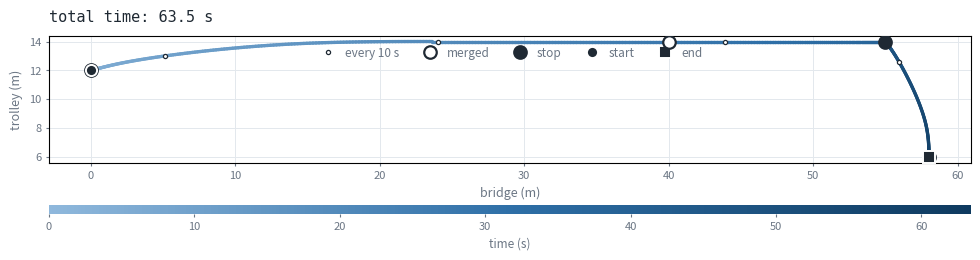

This figure's Python source:
"""Anti-sway crane motion profile, derived symbolically.

The load hangs on a cable, so it is a pendulum of period `t_sway`. Shaping the
acceleration as four equal jerk pulses, each exactly `tp = n * t_sway` long.

"""

import math
from typing import NamedTuple, Optional

import numpy as np
import sympy as sp
import matplotlib.pyplot as plt
from matplotlib.collections import LineCollection
from matplotlib.colors import LinearSegmentedColormap
from mpl_toolkits.axes_grid1 import make_axes_locatable

# ---------------------------------------------------------------------------
# Symbols
# ---------------------------------------------------------------------------

t = sp.Symbol("t", nonnegative=True)
j_s, tp_s = sp.symbols("j t_p", positive=True)
lam_s = sp.Symbol("lambda", nonnegative=True)
d_s, a_max_s = sp.symbols("d a_max", positive=True)

# (jerk, duration) for each phase, in order.
_PHASES = (
    (j_s, tp_s),             # 1  jerk up:    accel 0 -> +a_p
    (-j_s, tp_s),            # 2  jerk down:  accel +a_p -> 0, velocity hits v_p
    (sp.Integer(0), lam_s),  # 3  cruise at v_p
    (-j_s, tp_s),            # 4  jerk down:  accel 0 -> -a_p
    (j_s, tp_s),             # 5  jerk up:    accel -a_p -> 0, velocity hits 0
)


class Symbolic(NamedTuple):
    """The derivation, in terms of the symbols j, t_p, lambda."""

    jerk: sp.Expr      # jerk(t), piecewise
    accel: sp.Expr     # a(t),    piecewise
    vel: sp.Expr       # v(t),    piecewise
    pos: sp.Expr       # x(t),    piecewise
    distance: sp.Expr  # x at the end of phase 5
    lam: sp.Expr       # cruise time solving distance == d
    tp: sp.Expr        # t_p of a cruise-free move at peak accel a_max


def _derive() -> Symbolic:
    """Integrate the jerk profile phase by phase, carrying continuity."""
    u, s = sp.Dummy("u"), sp.Dummy("s")
    jerk_pieces, accel_pieces, vel_pieces, pos_pieces = [], [], [], []

    t_start = sp.Integer(0)          # when the current phase begins
    a0 = v0 = x0 = sp.Integer(0)     # state carried in from the previous phase

    for jerk, duration in _PHASES:
        # Integrate within the phase, using local time s = t - t_start.
        accel = a0 + jerk * s
        vel = v0 + sp.integrate(accel.subs(s, u), (u, 0, s))
        pos = x0 + sp.integrate(vel.subs(s, u), (u, 0, s))

        t_end = t_start + duration
        local = {s: t - t_start}
        jerk_pieces.append((jerk, t <= t_end))
        accel_pieces.append((sp.expand(accel.subs(local)), t <= t_end))
        vel_pieces.append((sp.expand(vel.subs(local)), t <= t_end))
        pos_pieces.append((sp.expand(pos.subs(local)), t <= t_end))

        # Hand the end-of-phase state to the next phase.
        a0, v0, x0 = (sp.expand(e.subs(s, duration)) for e in (accel, vel, pos))
        t_start = t_end

    total = sp.simplify(x0)

    # Cruise time that makes the profile cover exactly d.
    lam = sp.solve(sp.Eq(total, d_s), lam_s)[0]

    # Pulse width of a move with no cruise (lambda = 0) run at peak accel
    # a_max. Peak accel is a_p = j*t_p, so j = a_max/t_p.
    tp = sp.solve(sp.Eq(total.subs({lam_s: 0, j_s: a_max_s / tp_s}), d_s), tp_s)[0]

    return Symbolic(
        jerk=sp.Piecewise(*jerk_pieces, (sp.Integer(0), True)),
        accel=sp.Piecewise(*accel_pieces, (sp.Integer(0), True)),
        vel=sp.Piecewise(*vel_pieces, (sp.Integer(0), True)),
        pos=sp.Piecewise(*pos_pieces, (total, True)),
        distance=total,
        lam=sp.simplify(lam),
        tp=sp.simplify(tp),
    )


SYM = _derive()


# Lambdify once: a profile's shape depends only on (j, t_p, lambda).
_EVAL = {
    name: sp.lambdify((t, j_s, tp_s, lam_s), expr, "numpy")
    for name, expr in (
        ("jerk", SYM.jerk),
        ("accel", SYM.accel),
        ("vel", SYM.vel),
        ("pos", SYM.pos),
    )
}


# ---------------------------------------------------------------------------
# The look: a site plan, drawn in ink on paper
# ---------------------------------------------------------------------------

INK = "#1F2933"          # every line that carries a fact
INK_SOFT = "#6B7684"     # labels, ticks, anything supporting
PAPER = "#FFFFFF"
RULE = "#E3E8ED"         # the grid the drawing sits on
RULE_FINE = "#F1F4F7"

# The clock, as one hue running light to dark. A ramp is a magnitude, and a
# magnitude gets one hue -- several would read as categories.
CLOCK = LinearSegmentedColormap.from_list(
    "clock", ["#8FB8DC", "#2E6FA7", "#0E3A5F"]
)


def _beat(duration: float) -> float:
    """A round number of seconds, giving a handful of marks along a path."""
    for step in (5.0, 10.0, 15.0, 20.0, 30.0, 60.0):
        if duration / step <= 12.0:
            return step
    return 120.0


def _plot_profile(t, jerk, accel, vel, pos, boundaries=(), title=None):
    """Draw jerk/accel/vel/pos on four stacked axes.

    `boundaries` marks the times where one move hands over to the next.
    """
    fig, ax = plt.subplots(4, 1, sharex=True, figsize=(8, 6), facecolor=PAPER)
    if title:
        fig.suptitle(title, fontsize=11, color=INK, family="monospace", x=0.125,
                     ha="left")
    for a, values, label, unit in zip(
        ax,
        (jerk, accel, vel, pos),
        ("jerk", "accel", "vel", "pos"),
        ("m/s³", "m/s²", "m/s", "m"),
    ):
        a.plot(t, values, color=CLOCK(0.55), linewidth=1.8, solid_capstyle="round")
        a.set_ylabel(f"{label} ({unit})", fontsize=9, color=INK_SOFT)
        for boundary in boundaries:
            a.axvline(boundary, color=INK_SOFT, linewidth=0.8, alpha=0.5)
        a.grid(True, color=RULE, linewidth=0.6)
        a.set_axisbelow(True)
        a.set_facecolor(PAPER)
        a.tick_params(labelsize=8, colors=INK_SOFT, length=2)
        for side, spine in a.spines.items():
            spine.set_visible(side in ("left", "bottom"))
            spine.set_color(RULE)
    ax[3].set_xlabel("time (s)", fontsize=9, color=INK_SOFT)
    plt.tight_layout()
    plt.show()


# ---------------------------------------------------------------------------
# One axis
# ---------------------------------------------------------------------------


class Component:
    """Anti-sway motion profile generator for a single crane axis."""

    def __init__(self, a_max: float, v_max: float, t_sway: float):
        self.a_max = float(a_max)
        self.v_max = float(v_max)
        self.t_sway = float(t_sway)

    def __repr__(self) -> str:
        return (
            f"{type(self).__name__}(a_max={self.a_max}, "
            f"v_max={self.v_max}, t_sway={self.t_sway})"
        )

    def n_max(self) -> int:
        """Sway periods needed for the accel phase to reach v_max.

        Beyond this the velocity saturates and a cruise phase is required.
        """
        return math.ceil(self.v_max / (self.t_sway * self.a_max))

    @property
    def min_time(self) -> float:
        """Shortest possible move: one sway period per jerk pulse."""
        return 4.0 * self.t_sway

    def n(self, distance: float) -> int:
        """Sway periods per jerk pulse needed to cover `distance`."""
        return math.ceil(np.sqrt(abs(distance) / (2 * self.a_max * self.t_sway**2)))

    def trajectory(
        self, distance: float, x0: float = 0.0, t0: float = 0.0
    ) -> "Trajectory":
        """The move covering `distance`, starting at `x0` at time `t0`."""
        return Trajectory(self, distance, x0, t0)

    def plot_dist_time(self, ax):
        dist_range = np.linspace(0, 100, 200)
        time_values = [self.trajectory(d).duration for d in dist_range]
        ax.plot(dist_range, time_values, label="Bridge")


# ---------------------------------------------------------------------------
# One move
# ---------------------------------------------------------------------------


def _time_covered(j: float, tp: float, lam: float, x: float) -> float:
    """How long a profile of shape (j, tp, lam) takes to cover `x`.

    The inverse of `SYM.pos` -- jerkdist and jerkdistinv in the MATLAB -- and
    no solver is needed for it. The first pulse is a plain cube root, the
    cruise is a straight line, and the braking half is the accelerating half
    run backwards, so only the second pulse takes any work: there
    6x/j = t**3 - 2 (t - tp)**3, which the substitution t = 2 tp + w turns into
    the depressed cubic w**3 - 6 tp**2 w + q. All three of its roots are real,
    and the one inside the pulse -- w in [-tp, 0] -- is the middle branch of
    the trigonometric form.

    `j` and `x` are magnitudes: a move has the same shape whichever way it
    runs. `x` outside the move clamps to its two ends.
    """
    if j <= 0.0 or tp <= 0.0:
        return 0.0

    total = j * tp**2 * (2.0 * tp + lam)
    x = min(max(x, 0.0), total)

    first_pulse = j * tp**3 / 6.0                      # covered as accel peaks
    cruise_start = j * tp**3                           # ... as v_p is reached
    cruise_end = cruise_start + j * tp**2 * lam        # ... as braking starts

    if x <= first_pulse:
        return float(np.cbrt(6.0 * x / j))
    if x <= cruise_start:
        q = 6.0 * x / j - 6.0 * tp**3
        theta = math.acos(-q / (4.0 * math.sqrt(2.0) * tp**3))
        root = math.sqrt(2.0) * math.cos(theta / 3.0 - 2.0 * math.pi / 3.0)
        return 2.0 * tp * (1.0 + root)
    if x <= cruise_end:
        return 2.0 * tp + (x - cruise_start) / (j * tp**2)
    return 4.0 * tp + lam - _time_covered(j, tp, lam, total - x)


class Trajectory:
    """A single anti-sway move along one axis.

    All five phases -- jerk up, jerk down, cruise, jerk down, jerk up -- are
    always present; a move too short to reach v_max simply gets a cruise phase
    of zero length. `distance` is signed, and the trajectory knows where (`x0`)
    and when (`t0`) it starts, so it can be evaluated on an absolute time axis
    and chained with the moves before and after it.
    """

    def __init__(
        self,
        component: Component,
        distance: float,
        x0: float = 0.0,
        t0: float = 0.0,
    ):
        self.component = component
        self.distance = float(distance)
        self.x0 = float(x0)
        self.t0 = float(t0)

        d = abs(self.distance)
        sign = math.copysign(1.0, self.distance)

        # Widen the pulses until the acceleration limit is met, but never past
        # n_max: beyond that the velocity has saturated, so longer pulses buy
        # no extra speed and only stretch the move.
        self.n = min(component.n(d), component.n_max())

        if self.n == 0:
            # Standing still: five empty phases.
            self.tp = self.j = self.lam = 0.0
            self.saturated = False
        else:
            self.tp = component.t_sway * self.n
            # Cruise at v_max for whatever the four pulses leave over.
            j_max = component.v_max / self.tp**2
            lam = float(SYM.lam.subs({d_s: d, j_s: j_max, tp_s: self.tp}))
            self.saturated = lam > 0.0     # does the move reach v_max?

            if self.saturated:
                self.j, self.lam = sign * j_max, lam
            else:
                # The four pulses alone already overshoot d, so there is no
                # cruise and the jerk backs off to cover exactly d instead.
                self.j, self.lam = sign * d / (2 * self.tp**3), 0.0

        self.ap = self.j * self.tp                  # peak acceleration
        self.vp = self.j * self.tp**2               # peak (cruise) velocity
        self.duration = 4.0 * self.tp + self.lam

    @classmethod
    def from_shape(cls, component, j, tp, lam, x0: float = 0.0, t0: float = 0.0):
        """A move given by its profile rather than by the distance it covers.

        Merging stretches the cruise phase of a move that is already running,
        which leaves a profile no distance would have been given on its own,
        so the shape has to be handed over as it stands.
        """
        move = cls.__new__(cls)
        move.component = component
        move.j, move.tp, move.lam = float(j), float(tp), float(lam)
        move.n = round(move.tp / component.t_sway)
        move.saturated = move.lam > 0.0
        move.ap = move.j * move.tp
        move.vp = move.j * move.tp**2
        move.duration = 4.0 * move.tp + move.lam
        move.distance = move.vp * (2.0 * move.tp + move.lam)
        move.x0, move.t0 = float(x0), float(t0)
        return move

    def __repr__(self) -> str:
        return (
            f"{type(self).__name__}(distance={self.distance}, x0={self.x0}, "
            f"t0={self.t0}, n={self.n}, j={self.j}, tp={self.tp}, "
            f"lam={self.lam}, duration={self.duration})"
        )

    @property
    def t_end(self) -> float:
        """When the move finishes."""
        return self.t0 + self.duration

    @property
    def x_end(self) -> float:
        """Where the move finishes."""
        return self.x0 + self.distance

    @property
    def phases(self) -> tuple:
        """The five (jerk, duration) pairs, in order."""
        return (
            (self.j, self.tp),
            (-self.j, self.tp),
            (0.0, self.lam),
            (-self.j, self.tp),
            (self.j, self.tp),
        )

    def _eval(self, name: str, time, offset: float = 0.0):
        # Before t0 and after t_end the axis sits still, so clamping the query
        # into the profile extends it with the right constant.
        query = np.asarray(time, dtype=float)
        local = np.clip(query - self.t0, 0.0, self.duration)
        values = np.asarray(_EVAL[name](local, self.j, self.tp, self.lam), dtype=float)
        # A degenerate profile can collapse to a constant, which lambdify
        # returns as a scalar rather than an array.
        out = np.broadcast_to(values, local.shape) + offset
        if name == "jerk":
            # Jerk is the one quantity the clamp gets wrong: the profile opens
            # and closes on a pulse, so a query from outside the move would
            # pick that pulse up instead of the standstill's zero.
            out = np.where((query >= self.t0) & (query <= self.t_end), out, 0.0)
        return float(out) if out.ndim == 0 else out

    def jerk(self, time):
        """Jerk at absolute time(s) `time`."""
        return self._eval("jerk", time)

    def accel(self, time):
        """Acceleration at absolute time(s) `time`."""
        return self._eval("accel", time)

    def vel(self, time):
        """Velocity at absolute time(s) `time`."""
        return self._eval("vel", time)

    def pos(self, time):
        """Position at absolute time(s) `time`, measured from x0."""
        return self._eval("pos", time, self.x0)

    def time_at(self, position) -> float:
        """When the move passes `position` -- jerkdistinv in the MATLAB.

        An axis never turns around within a move, so it passes each position
        on the way exactly once. Positions short of the start or beyond the
        end clamp to the move's own start and end times.
        """
        covered = (position - self.x0) * (1.0 if self.distance >= 0.0 else -1.0)
        return self.t0 + _time_covered(abs(self.j), self.tp, self.lam, covered)

    @property
    def _title(self) -> str:
        """What every plot of this move is captioned with."""
        return f"total time: {self.duration:.1f} s"

    def sample(self, n_points: int = 600):
        """Evaluate the trajectory on a time grid, for plotting.

        Returns (t, jerk, accel, vel, pos) as numpy arrays.
        """
        end = self.t_end if self.duration > 0.0 else self.t0 + 1.0
        grid = np.linspace(self.t0, end, n_points)
        return grid, self.jerk(grid), self.accel(grid), self.vel(grid), self.pos(grid)

    def plot(self, n_points: int = 600):
        _plot_profile(*self.sample(n_points), title=self._title)


# ---------------------------------------------------------------------------
# A sequence of moves
# ---------------------------------------------------------------------------


class TrajectoryChain:
    """A sequence of moves along one axis, run back to back.

    Each move has to pick up exactly where the previous one left off: same
    axis, same position, and no earlier in time. A move that starts later than
    the previous one ended is the axis standing still in between, waiting for
    the other axis to catch up. Once chained, the sequence answers the same
    questions as a single `Trajectory` does.
    """

    TOL = 1e-9  # slack allowed on the tail-head match

    def __init__(self, trajectories):
        self.trajectories = tuple(trajectories)
        if not self.trajectories:
            raise ValueError("a chain needs at least one trajectory")

        for i, (prev, nxt) in enumerate(zip(self.trajectories, self.trajectories[1:])):
            if nxt.component is not prev.component:
                raise ValueError(
                    f"trajectory {i + 1} runs on a different axis than trajectory {i}"
                )
            if abs(nxt.x0 - prev.x_end) > self.TOL:
                raise ValueError(
                    f"trajectory {i} ends at x={prev.x_end} but trajectory "
                    f"{i + 1} starts at x={nxt.x0}"
                )
            if nxt.t0 < prev.t_end - self.TOL:
                raise ValueError(
                    f"trajectory {i + 1} starts at t={nxt.t0}, before "
                    f"trajectory {i} ends at t={prev.t_end}"
                )

    def __repr__(self) -> str:
        return (
            f"{type(self).__name__}({len(self)} moves, "
            f"x0={self.x0} -> {self.x_end}, t0={self.t0} -> {self.t_end})"
        )

    def __len__(self) -> int:
        return len(self.trajectories)

    def __iter__(self):
        return iter(self.trajectories)

    def __getitem__(self, index):
        return self.trajectories[index]

    @property
    def component(self) -> Component:
        """The axis the whole chain runs on."""
        return self.trajectories[0].component

    @property
    def t0(self) -> float:
        """When the first move starts."""
        return self.trajectories[0].t0

    @property
    def x0(self) -> float:
        """Where the first move starts."""
        return self.trajectories[0].x0

    @property
    def t_end(self) -> float:
        """When the last move finishes."""
        return self.trajectories[-1].t_end

    @property
    def x_end(self) -> float:
        """Where the last move finishes."""
        return self.trajectories[-1].x_end

    @property
    def duration(self) -> float:
        """Time from the start of the first move to the end of the last."""
        return self.t_end - self.t0

    @property
    def distance(self) -> float:
        """Net displacement over the whole chain."""
        return self.x_end - self.x0

    def _eval(self, name: str, time):
        # Hand each query time to the move that owns it. Outside the chain the
        # first and last move clamp to their own resting state, which is what
        # standing still before and after the sequence looks like.
        grid = np.atleast_1d(np.asarray(time, dtype=float))
        ends = np.array([tr.t_end for tr in self.trajectories])
        idx = np.clip(np.searchsorted(ends, grid, side="left"), 0, len(self) - 1)

        out = np.empty(grid.shape)
        for i in np.unique(idx):
            mask = idx == i
            out[mask] = getattr(self.trajectories[i], name)(grid[mask])
        return float(out[0]) if np.ndim(time) == 0 else out

    def jerk(self, time):
        """Jerk at absolute time(s) `time`."""
        return self._eval("jerk", time)

    def accel(self, time):
        """Acceleration at absolute time(s) `time`."""
        return self._eval("accel", time)

    def vel(self, time):
        """Velocity at absolute time(s) `time`."""
        return self._eval("vel", time)

    def pos(self, time):
        """Position at absolute time(s) `time`."""
        return self._eval("pos", time)

    @property
    def _title(self) -> str:
        """What every plot of this move is captioned with."""
        return f"total time: {self.duration:.1f} s"

    def sample(self, n_points: int = 600):
        """Evaluate the whole chain on a time grid, for plotting.

        Returns (t, jerk, accel, vel, pos) as numpy arrays.
        """
        end = self.t_end if self.duration > 0.0 else self.t0 + 1.0
        grid = np.linspace(self.t0, end, n_points)
        return grid, self.jerk(grid), self.accel(grid), self.vel(grid), self.pos(grid)

    def plot(self, n_points: int = 600):
        _plot_profile(
            *self.sample(n_points),
            boundaries=[tr.t_end for tr in self.trajectories[:-1]],
            title=self._title,
        )


# ---------------------------------------------------------------------------
# Both axes at once
# ---------------------------------------------------------------------------


def _moves(chain):
    """The individual moves of a chain, or the single move of a trajectory."""
    return getattr(chain, "trajectories", (chain,))


class Trajectory2D:
    """A bridge motion and a trolley motion, run side by side.

    The bridge supplies the x coordinate and the trolley the y coordinate. The
    two need not cover the same time span: both are evaluated on one common
    time axis, and an axis that has already finished -- or has not started yet
    -- simply stands still while the other one moves.

    Either side may be a `Trajectory` or a `TrajectoryChain`.
    """

    def __init__(self, bridge, trolley, waypoints=None, times=None):
        if bridge.component is trolley.component:
            raise ValueError("bridge and trolley must run on different axes")
        self.bridge = bridge
        self.trolley = trolley
        # The route this was asked to drive, if it was built from one. The
        # PLC judges a move by the points it was given rather than by the
        # curve it ends up driving, so the points are worth keeping.
        self.waypoints = tuple(waypoints) if waypoints is not None else None
        # When the load passes each of them. The curve alone cannot say which
        # waypoints were merged -- a corner run straight through looks like
        # any other bend -- but the clock can.
        self.times = tuple(times) if times is not None else None

    @classmethod
    def through(cls, points, bridge=None, trolley=None, t0: float = 0.0):
        """Build the move that starts and stops at each of `points`.

        Both axes set off together at the start of a leg, and the one that
        gets there first waits at the waypoint until the other arrives, so
        the load comes to a full stop on every point. Each leg therefore
        costs the slower of the two axes.

        `points` is a list of (bridge, trolley) tuples. The axes default to
        BRIDGE and TROLLEY.
        """
        bridge = BRIDGE if bridge is None else bridge
        trolley = TROLLEY if trolley is None else trolley

        waypoints = [(float(x), float(y)) for x, y in points]
        if len(waypoints) < 2:
            raise ValueError("need at least two points to move between")

        bridge_moves, trolley_moves = [], []
        (x, y), start = waypoints[0], float(t0)
        times = [start]
        for next_x, next_y in waypoints[1:]:
            bridge_moves.append(bridge.trajectory(next_x - x, x, start))
            trolley_moves.append(trolley.trajectory(next_y - y, y, start))
            start += max(bridge_moves[-1].duration, trolley_moves[-1].duration)
            times.append(start)
            x, y = next_x, next_y

        return cls(
            TrajectoryChain(bridge_moves),
            TrajectoryChain(trolley_moves),
            waypoints,
            times,
        )

    @classmethod
    def through_merged(cls, points, bridge=None, trolley=None, t0: float = 0.0):
        """Build the move through `points` the way the PLC really drives it.

        `through` stops dead on every waypoint. The PLC does better: it looks
        at three points at a time and, where the geometry allows, lets one
        axis run straight through the middle one while the other makes its
        move in the shadow of that. The crane still passes exactly through
        every point, and each axis still crosses a leg without turning around,
        so a waypoint list that cleared the yard still clears it -- the load
        just does not come to a standstill in between.

        A leg that needs one axis only is the clear case for that, but two
        diagonal legs in a row can still merge opportunistically: if one
        axis's leg is the longer by a braking time, the other's fits inside it
        whole, and the corner costs nothing. The same goes mid-move: when the
        running axis cannot carry on but the other one's leg is the longer by
        a braking time, the other axis takes over and runs through instead.

        Three points at a time is a narrow view, so merging is not always a
        win: joining two legs can push the move past the n it needs to stay
        inside a_max, which widens all four of its pulses, and a joined move
        is held back far enough to still pass the middle point. Those cost a
        second or two. The cruise can cost far more: a joined move keeps the
        speed it was sized with, so one sized on a short hop and then
        stretched over a long leg crawls the whole way, minutes behind
        stopping on every point. Rare -- a route in a hundred or so at most --
        but worth knowing when this is what scores a route.

        `points` is a list of (bridge, trolley) tuples. The axes default to
        BRIDGE and TROLLEY.
        """
        bridge = BRIDGE if bridge is None else bridge
        trolley = TROLLEY if trolley is None else trolley

        waypoints = [(float(x), float(y)) for x, y in points]
        if len(waypoints) < 2:
            raise ValueError("need at least two points to move between")

        merger = _Merger((bridge, trolley), waypoints[0], t0)
        chains = merger.run(waypoints)
        return cls(*chains, waypoints=waypoints, times=merger.times)

    def __repr__(self) -> str:
        return (
            f"{type(self).__name__}({self.start} -> {self.end}, "
            f"t0={self.t0} -> {self.t_end})"
        )

    @property
    def t0(self) -> float:
        """When the first of the two axes starts moving."""
        return min(self.bridge.t0, self.trolley.t0)

    @property
    def t_end(self) -> float:
        """When the last of the two axes finishes."""
        return max(self.bridge.t_end, self.trolley.t_end)

    @property
    def duration(self) -> float:
        """Total time the combined move takes."""
        return self.t_end - self.t0

    @property
    def start(self) -> tuple:
        """Where the move begins, as (bridge, trolley)."""
        return (self.bridge.x0, self.trolley.x0)

    @property
    def end(self) -> tuple:
        """Where the move ends, as (bridge, trolley)."""
        return (self.bridge.x_end, self.trolley.x_end)

    @property
    def handovers(self) -> list:
        """Times where either axis hands over from one move to the next.

        The last move of each axis ends the axis rather than handing over, so
        it is left out -- the same boundaries `TrajectoryChain.plot` draws.
        """
        moves = (*_moves(self.bridge)[:-1], *_moves(self.trolley)[:-1])
        return sorted({move.t_end for move in moves})

    @property
    def standstills(self) -> list:
        """When the load comes to a full stop, once for every time it does.

        A move begins and ends at zero velocity and an axis stands still
        between its moves, so the load is at rest exactly when neither axis
        has a move running. Two moves that touch leave no gap on the clock,
        but the load does stop between them, so a touch counts as much as a
        gap does -- that instant is every waypoint of a `through` move, and
        the ones `through_merged` could not merge away.

        The start and the end of the whole move are left out; the load is at
        rest there whatever it does in between.
        """
        spans = sorted(
            (move.t0, move.t_end)
            for move in (*_moves(self.bridge), *_moves(self.trolley))
            if move.duration > 0.0
        )

        stops, busy_until = [], None
        for start, end in spans:
            if busy_until is None or start < busy_until:
                # The very first move, or one that overlaps what is already
                # running: either way nothing has come to a stop.
                busy_until = end if busy_until is None else max(busy_until, end)
                continue
            # Everything had stopped, and this move is what sets it off again.
            stops.append(busy_until)
            busy_until = end
        return stops

    @property
    def merged(self) -> tuple:
        """One flag per waypoint: did the crane run straight through it?

        A waypoint is merged when the load never comes to rest on it -- the
        standstill `through` would have spent there has been merged away. So
        this is `standstills` read against the route rather than the clock,
        and on a `through` move nothing is merged at all.

        The two ends are never merged: the load is at rest at both whatever
        it does in between.
        """
        if self.waypoints is None or self.times is None:
            raise ValueError("this move was not built from a route")
        stops, last = self.standstills, len(self.times) - 1
        return tuple(
            not (i in (0, last) or any(abs(when - stop) < 1e-6 for stop in stops))
            for i, when in enumerate(self.times)
        )

    def pos(self, time) -> tuple:
        """Position at absolute time(s) `time`, as (bridge, trolley)."""
        return (self.bridge.pos(time), self.trolley.pos(time))

    @property
    def _title(self) -> str:
        """What every plot of this move is captioned with."""
        return f"total time: {self.duration:.1f} s"

    def sample(self, n_points: int = 600):
        """Evaluate both axes on a common time grid, for plotting.

        Returns (t, x, y) as numpy arrays.
        """
        end = self.t_end if self.duration > 0.0 else self.t0 + 1.0
        grid = np.linspace(self.t0, end, n_points)
        return (
            grid,
            np.asarray(self.bridge.pos(grid), dtype=float),
            np.asarray(self.trolley.pos(grid), dtype=float),
        )

    def plot(self, n_points: int = 600, ax=None):
        """Draw the path traced through the yard, as a site plan.

        Ink on paper: the route runs light to dark with the clock, a mark on
        it every few seconds so its speed can be read off directly -- they
        bunch up where the crane is slow -- and every waypoint marked, hollow
        where merging carried the load straight through and filled where it
        came to a stop. Pass `ax` to draw onto existing axes (a yard outline,
        say); the axes come back either way.
        """
        grid, x, y = self.sample(n_points)

        own_figure = ax is None
        if own_figure:
            _, ax = plt.subplots(figsize=(10, 4), facecolor=PAPER)
            ax.set_facecolor(PAPER)

        # Colour the path by time -- in real space the clock is otherwise
        # invisible, and a corner where one axis waits for the other looks
        # like any other.
        points = np.stack([x, y], axis=1).reshape(-1, 1, 2)
        segments = np.concatenate([points[:-1], points[1:]], axis=1)
        path = LineCollection(
            segments,
            cmap=CLOCK,
            array=grid[:-1],
            linewidth=2.4,
            capstyle="round",
            zorder=4,
        )
        ax.add_collection(path)

        # An axes appended under this one, so the scale is exactly as wide as
        # the yard it belongs to rather than as wide as the figure.
        cax = make_axes_locatable(ax).append_axes("bottom", size="7%", pad=0.42)
        bar = ax.figure.colorbar(path, cax=cax, orientation="horizontal")
        bar.set_label("time (s)", fontsize=8.5, color=INK_SOFT)
        bar.outline.set_visible(False)
        bar.ax.tick_params(labelsize=8, colors=INK_SOFT, length=2)

        # One mark per `_beat` seconds: the crane covers less ground between
        # two of them where it is slow, so the spacing is its speed.
        beats = np.arange(self.t0, self.t_end - 1e-9, _beat(self.duration))[1:]
        if len(beats):
            ax.plot(*self.pos(beats), linestyle="none", marker="o", markersize=3,
                    color=PAPER, markeredgecolor=INK, markeredgewidth=0.9,
                    zorder=5, label=f"every {_beat(self.duration):.0f} s")

        # Every waypoint the route was given, told apart by whether the load
        # had to stop on it. A merged one is run straight through, so it is
        # left hollow; one the load comes to rest on is filled in.
        if self.waypoints is not None and self.times is not None:
            merged = self.merged
            groups = (
                ([p for p, m in zip(self.waypoints, merged) if m], PAPER, "merged"),
                ([p for p, m in zip(self.waypoints, merged) if not m], INK, "stop"),
            )
            for marks, face, label in groups:
                if marks:
                    ax.plot(*zip(*marks), linestyle="none", marker="o",
                            markersize=9, color=face, markeredgecolor=INK,
                            markeredgewidth=1.6, zorder=6, label=label)
        else:
            # Built by hand rather than from a route, so there are no
            # waypoints to judge; ring the standstills on their own.
            stops = self.standstills
            if stops:
                ax.plot(*self.pos(stops), linestyle="none", marker="o",
                        markersize=9, color=PAPER, markeredgecolor=INK,
                        markeredgewidth=1.6, zorder=6, label="standstill")
        # Both ends are stops too, so they carry a waypoint mark already; the
        # light rim is what lifts these clear of it.
        for (px, py), marker, label in (((x[0], y[0]), "o", "start"),
                                        ((x[-1], y[-1]), "s", "end")):
            ax.plot(px, py, marker, color=INK, markersize=8,
                    markeredgecolor=PAPER, markeredgewidth=1.4, zorder=7,
                    label=label)

        ax.set_title(self._title, loc="left", fontsize=11, color=INK,
                     family="monospace", pad=10)
        ax.set_xlabel("bridge (m)", fontsize=9, color=INK_SOFT)
        ax.set_ylabel("trolley (m)", fontsize=9, color=INK_SOFT)
        ax.tick_params(labelsize=8, colors=INK_SOFT, length=2)
        ax.set_aspect("equal")
        ax.autoscale_view()
        ax.grid(True, color=RULE, linewidth=0.7)
        ax.set_axisbelow(True)
        ax.legend(loc="upper center", ncol=6, frameon=False, fontsize=8.5,
                  labelcolor=INK_SOFT, handletextpad=0.4, columnspacing=1.6)
        if own_figure:
            plt.tight_layout()
            plt.show()
        return ax


# ---------------------------------------------------------------------------
# Merging
# ---------------------------------------------------------------------------
#
# Translated from mergingcode/func_merging (2).m, the final strategy. The port
# was first made against the draft func_merging.m, and had put right three
# transcription slips in it on the way: func_n was handed a_max where t_sway
# belongs; jerkdistinv was handed the auxiliary axis's index where the main
# axis's jerk belongs, and that axis's distance too, when the value wanted is
# the moveP2.ti computed two lines below; and the branch that cannot merge out
# of a standstill leaves Flag_standstill clear although the crane does stop
# there. The later MATLAB fixes the first two itself. The third stands as a
# deviation -- there it is still Flag_standstill = 0 -- because `_stop_at`
# clears `self.ongoing`, which is what a standstill is here.
#
# (2) puts sign checks on the two axis-aligned merges, but compares the signs
# on the axis that does not move on the leg being tested, where both are
# zero. Taken literally, that lets 1a merge only three points on one line --
# and then even a crane that doubles back -- and leaves 1b unreachable, as
# its conditions come out the same as 1a's. `_runs_through` compares them on
# the main axis instead, which is what the comments around them describe.
#
# (2) also lets a move under way hand over to the other axis (the takeover
# in `_carry_on`), and that one is guarded here where the MATLAB is not: see
# there. The MATLAB also reads tpj before it is ever set when the other axis
# has no leg to make; a zero leg has t_p = 0 here, and cannot take over.


def _lone_axis(a, b) -> Optional[int]:
    """The one axis that gets the crane from `a` to `b`, if there is one.

    0 is the bridge and 1 the trolley, in the order they appear in a waypoint.
    """
    if a[0] == b[0]:
        return 1
    if a[1] == b[1]:
        return 0
    return None


def _runs_through(axis: int, p1, p2, p3) -> bool:
    """Can one axis take p1 -> p2 -> p3 in a single move?

    Only if both legs push it the same way. Merging sizes the joined move on
    the distance from p1 to p3, and a crane that doubles back would be given
    far too short a move. An axis that stops dead on p2 has nothing to run
    through it either: merging into that corner would pass p2 with the move
    already over, and the crane would then have to stop on the next point as
    well. This is sign(p3 - p2) == sign(p2 - p1) in func_merging (2).m.
    """
    return (p2[axis] - p1[axis]) * (p3[axis] - p2[axis]) > 0.0


class _Ongoing:
    """The main-axis move the crane is in the middle of at a waypoint.

    `moveP1` in the MATLAB: which axis carries the move, the move itself, and
    `ti`, how far into it the crane is as it passes the waypoint.
    """

    def __init__(self, axis: int, move: Trajectory):
        self.axis = axis
        self.move = move
        self.ti = 0.0

    def reach(self, position: float):
        """Note that the crane passes the waypoint at `position`."""
        self.ti = self.move.time_at(position) - self.move.t0

    def extend(self, distance: float):
        """Stretch the cruise phase to carry the move `distance` further.

        The four pulses are left alone, so the peak acceleration and velocity
        -- and with them a_max, v_max and the anti-sway width t_p = n*t_sway --
        are still the ones the move was sized with. Only the cruise grows.
        """
        move = self.move
        self.move = Trajectory.from_shape(
            move.component,
            move.j,
            move.tp,
            move.lam + abs(distance) / abs(move.vp),
            move.x0,
            move.t0,
        )

    def delay(self, wait: float):
        """Push the whole move `wait` later; `ti` runs from its own start."""
        self.move.t0 += wait

    @property
    def time_left(self) -> float:
        """What is left to run as the crane passes the waypoint (time_remi)."""
        return self.move.duration - self.ti

    @property
    def braking(self) -> bool:
        """Is the move already on its way down at the waypoint? (Flag_dec)"""
        return self.ti > self.move.lam + 2.0 * self.move.tp


class _Merger:
    """The PLC's merging strategy, played out over a list of waypoints.

    The PLC only ever sees three points at a time. Standing at p1 with p2 and
    p3 ahead it asks whether the axis carrying the crane into p2 can run
    straight through and on towards p3: two moves become one, and the
    standstill in between disappears. Whatever it decides, the state at p2 is
    handed on and the same question asked of (p2, p3, p4).

    The axis carrying the joined move is the main axis (`i` in the MATLAB);
    the other one (`j`) makes a plain standstill-to-standstill move in the
    shadow of it -- or, when its leg is the longer one, takes over as the main
    axis while the old one comes to rest. Merging is only allowed when there
    is room for the shadowed move and for the main axis's own braking on top,
    which is what keeps the crane passing exactly through every waypoint
    instead of cutting the corner.
    """

    def __init__(self, components, start, t0: float = 0.0):
        self.components = tuple(components)
        self.moves = ([], [])       # what each axis has been given to do
        self.x = list(start)        # where each axis stands at the current point
        self.t0 = float(t0)
        self.t = float(t0)          # when the crane passes the current point
        self.times = [float(t0)]    # ... for every point walked so far
        self.ongoing = None         # the main-axis move still running, if any

    def run(self, points) -> tuple:
        """Walk the whole list, and hand back the two axes' chains."""
        for p1, p2, p3 in zip(points, points[1:], points[2:]):
            self._step(p1, p2, p3)
            self.times.append(self.t)
        # There is nothing to look ahead to on the last leg, so the crane
        # stops -- which is where the main-axis move was headed anyway.
        self._stop_at(points[-2], points[-1])
        self.times.append(self.t)
        return tuple(
            # An axis that never had to move still owes the chain one move.
            TrajectoryChain(moves or [component.trajectory(0.0, x, self.t0)])
            for moves, component, x in zip(self.moves, self.components, self.x)
        )

    # -- handing work to an axis --------------------------------------------

    def _move(self, axis: int, distance: float, t0: float) -> float:
        """Give `axis` a standstill-to-standstill move; how long does it take?"""
        move = self.components[axis].trajectory(distance, self.x[axis], t0)
        if move.duration > 0.0:
            self.moves[axis].append(move)
        self.x[axis] = move.x_end
        return move.duration

    def _start(self, axis: int, target: float, t0: float) -> _Ongoing:
        """Set the main axis off on a move running all the way to `target`."""
        move = self.components[axis].trajectory(
            target - self.x[axis], self.x[axis], t0
        )
        self.ongoing = _Ongoing(axis, move)
        return self.ongoing

    def _land(self) -> float:
        """Let the main-axis move run out; how much of it was left?"""
        run, self.ongoing = self.ongoing, None
        self.moves[run.axis].append(run.move)
        self.x[run.axis] = run.move.x_end
        return run.time_left

    # -- one look at three points -------------------------------------------

    def _step(self, p1, p2, p3):
        """Move from p1 to p2, with p3 in view."""
        if self.ongoing is None:
            self._from_standstill(p1, p2, p3)
        else:
            self._carry_on(p1, p2, p3)

    def _from_standstill(self, p1, p2, p3):
        """The crane is at rest on p1. Can it leave p2 without stopping?"""
        main = _lone_axis(p1, p2)
        if main is not None and _runs_through(main, p1, p2, p3):
            # The leg into p2 needs one axis only, so that axis carries on
            # through p2 towards p3 in a single move, with no acceleration or
            # deceleration in between, and the other one waits at p1 until the
            # crane reaches p2.
            run = self._start(main, p3[main], self.t)
            run.reach(p2[main])
            self.t += run.ti
            return

        main = _lone_axis(p2, p3)
        if main is not None and _runs_through(main, p1, p2, p3):
            # The leg out of p2 needs one axis only, so that axis again takes
            # both legs in one move -- held back long enough that it is still
            # passing p2 as the other axis arrives there.
            other = 1 - main
            run = self._start(main, p3[main], self.t)
            run.reach(p2[main])
            leg = self._move(other, p2[other] - p1[other], self.t)
            run.delay(max(0.0, leg - run.ti))
            self.t += max(run.ti, leg)
            return

        # Neither leg is straight enough to join onto the next one, but there
        # may still be an opportunistic merge in it. If one axis's leg into p2
        # runs a braking time longer than the other's, that axis can carry on
        # through p2 towards p3 while the other makes its whole leg inside
        # that time, arriving on p2 and parking there before the crane
        # crosses it.
        legs = [self.components[axis].trajectory(p2[axis] - p1[axis])
                for axis in (0, 1)]
        for main in (0, 1):
            other = 1 - main
            step, ahead = p2[main] - p1[main], p3[main] - p2[main]
            # The slack is measured against the t_p of the leg into p2, not of
            # the joined move, which is what the MATLAB does. The two agree
            # wherever both moves reach v_max; where they differ this is the
            # stricter of the two, so it turns down the occasional merge that
            # would in fact have fitted. Left as it is on purpose: the point
            # of this class is what the PLC will really accept, and route.py
            # scores every candidate route with it.
            if (
                legs[main].duration - legs[other].duration
                >= 2.0 * legs[main].tp
                and step * ahead > 0.0        # and not about to turn around
            ):
                run = self._start(main, p3[main], self.t)
                run.reach(p2[main])
                self._move(other, p2[other] - p1[other], self.t)
                self.t += run.ti
                return

        # Not even that, so the crane stops on p2.
        self._stop_at(p1, p2)

    def _carry_on(self, p1, p2, p3):
        """The crane passes p1 mid-move. Can that move swallow p2 as well?

        And if it cannot, can the other axis take over from it?
        """
        run = self.ongoing
        main, other = run.axis, 1 - run.axis
        step = p2[main] - p1[main]      # what the main axis does on this leg
        ahead = p3[main] - p2[main]     # ... and what it does on the next one
        leg = self.components[other].trajectory(p2[other] - p1[other])

        if (
            not run.braking                          # not yet slowing down, and
            and step * ahead > 0.0                   # not about to turn around,
            and run.time_left - leg.duration >= 2.0 * run.move.tp  # time to spare
        ):
            # All three hold, so the move is stretched to reach p3 as well:
            # the cruise takes over the distance the braking would have
            # covered, and the other axis makes its leg while that happens.
            self._move(other, p2[other] - p1[other], self.t)
            was = run.ti
            run.extend(ahead)
            run.reach(p2[main])
            self.t += run.ti - was
            return

        if (
            leg.duration - run.time_left >= 2.0 * leg.tp   # the other leg is longer,
            and _runs_through(other, p1, p2, p3)           # and carries on past p2
        ):
            # The other axis's leg into p2 outlasts what is left of the main
            # move by a braking time, so the two swap: the main axis brakes to
            # rest on p2 while the other one takes p1 -> p2 -> p3 in a single
            # move, and becomes the main axis from here on.
            #
            # (2) grants this on that slack alone, but the slack is measured
            # on the leg into p2 and the move it starts is sized to p3. One
            # that falls short of v_max covers the ground to p2 faster than
            # the leg would -- fast enough, at times, to cross p2 before the
            # old main axis has got there, so the crane would cut the corner.
            # Here the takeover is only granted when the old main axis is at
            # rest on p2 by the time the other one crosses it; otherwise the
            # crane stops on p2, as (2) does whenever it does not merge.
            takeover = _Ongoing(other, self.components[other].trajectory(
                p3[other] - self.x[other], self.x[other], self.t
            ))
            takeover.reach(p2[other])
            if takeover.ti >= run.time_left:
                self._land()
                self.ongoing = takeover
                self.t += takeover.ti
                return

        # Merging stops here: the main axis brakes to a standstill on p2,
        # which is where its move was always going to end.
        self._stop_at(p1, p2)

    def _stop_at(self, p1, p2):
        """Come to a standstill on p2: whatever is running finishes there."""
        if self.ongoing is None:
            legs = [self._move(axis, p2[axis] - p1[axis], self.t) for axis in (0, 1)]
        else:
            other = 1 - self.ongoing.axis
            legs = [self._land(), self._move(other, p2[other] - p1[other], self.t)]
        self.t += max(legs)


# Axis limits from toy_example.m, and the same values the par matrix at the
# head of mergingcode/func_merging (2).m is filled in with.
BRIDGE = Component(a_max=0.30, v_max=2, t_sway=4)
TROLLEY = Component(a_max=0.25, v_max=1, t_sway=5)


if __name__ == "__main__":
    # Routes given as (bridge, trolley) waypoints, driven both ways. `through`
    # comes to a full stop on every point: both axes set off together at the
    # start of a leg and the faster of the two waits at the waypoint for the
    # slower to arrive. `through_merged` drives them the way the PLC does,
    # running an axis straight through a waypoint where it can.
    #
    # The first route gains nothing: the trolley goes up to 14 and back down
    # to 6, and an axis that turns around has to stop to do it. On the second
    # the bridge never turns around, so it takes all three legs in one move.
    for points in ([(0, 12), (58, 14), (58, 6)],
                   [(0, 12), (40, 14), (55, 14), (58, 6)]):
        move = Trajectory2D.through(points)
        merged = Trajectory2D.through_merged(points)
        print(points)
        print(f"  stopping on every point: {move.duration:6.1f} s")
        print(f"  merged:                  {merged.duration:6.1f} s")
    merged.plot()
